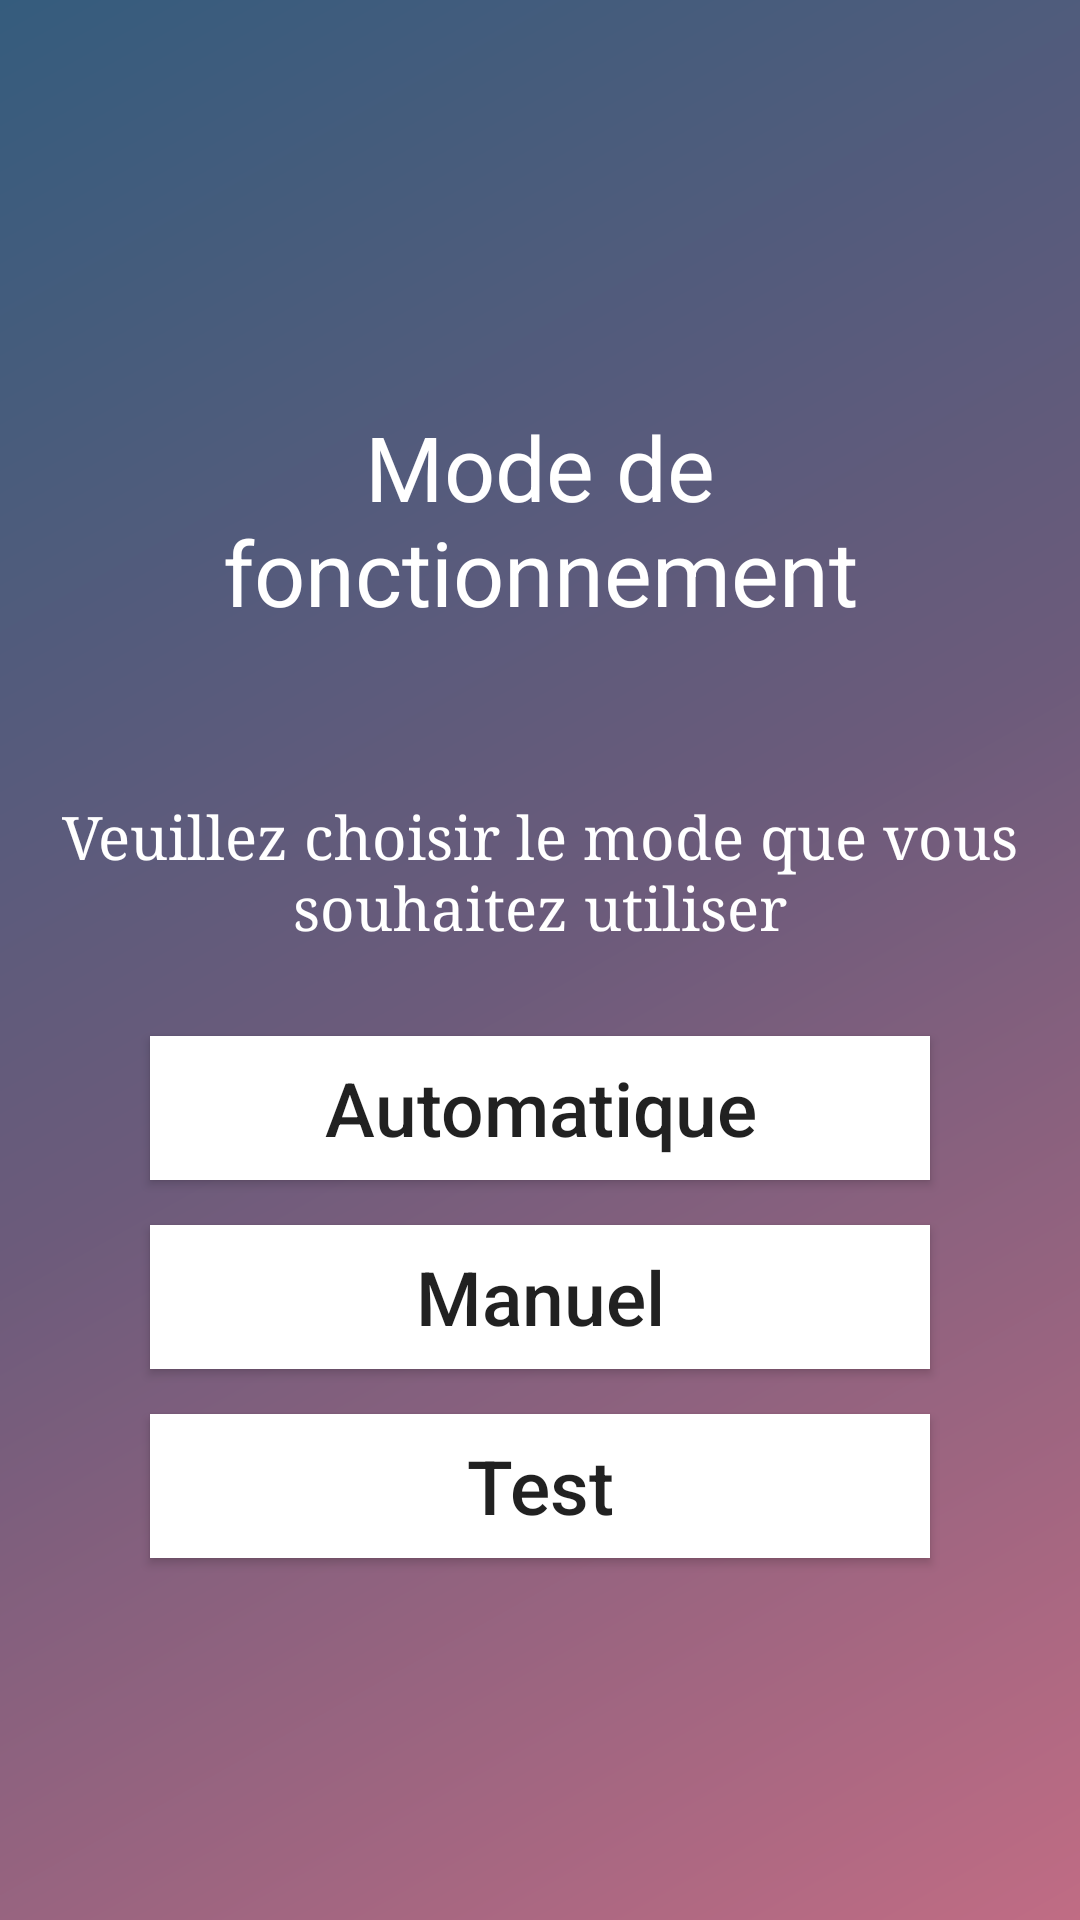

Write the Android layout XML for this screen, with the resource values it uses.
<!-- AndroidManifest.xml: application theme AppTheme -->
<!-- res/layout/activity_mode.xml -->
<?xml version="1.0" encoding="utf-8"?>
<LinearLayout
    xmlns:android="http://schemas.android.com/apk/res/android"
    xmlns:app="http://schemas.android.com/apk/res-auto"
    xmlns:tools="http://schemas.android.com/tools"
    android:layout_width="match_parent"
    android:layout_height="match_parent"
    android:orientation="vertical"
    android:background="@drawable/gradient"
    tools:context=".ModeActivity">

    <LinearLayout
        android:layout_width="match_parent"
        android:layout_height="match_parent"
        android:orientation="vertical"
        android:layout_gravity="center"
        android:gravity="center">

        <TextView
            android:layout_width="match_parent"
            android:layout_height="wrap_content"
            android:layout_margin="15dp"
            android:textAlignment="center"
            android:text="@string/HomePage_text1"
            android:textColor="#FFFF"
            android:textSize="30dp"
            app:fontFamily="@font/neo_latina"
            />

        <TextView
            android:layout_width="match_parent"
            android:layout_height="wrap_content"
            android:layout_marginLeft="20dp"
            android:layout_marginRight="20dp"
            android:layout_marginTop="40dp"
            android:text="@string/HomePage_text2"
            android:textColor="#FFFF"
            android:textSize="20dp"
            android:textAlignment="center"
            app:fontFamily="serif"
        />

        <Button
            android:id="@+id/btn1"
            android:layout_width="match_parent"
            android:layout_height="wrap_content"
            android:layout_marginLeft="50dp"
            android:layout_marginRight="50dp"
            android:layout_marginTop="30dp"
            android:text="@string/HomePage_btn1"
            android:background="@android:color/white"
            android:textAllCaps="false"
            android:textSize="25dp"
        />

        <Button
            android:id="@+id/btn2"
            android:layout_width="match_parent"
            android:layout_height="wrap_content"
            android:layout_marginLeft="50dp"
            android:layout_marginRight="50dp"
            android:layout_marginTop="15dp"
            android:text="@string/HomePage_btn2"
            android:background="@android:color/white"
            android:textAllCaps="false"
            android:textSize="25dp"
            />

        <Button
            android:id="@+id/btn3"
            android:layout_width="match_parent"
            android:layout_height="wrap_content"
            android:layout_marginLeft="50dp"
            android:layout_marginRight="50dp"
            android:layout_marginTop="15dp"
            android:text="@string/HomePage_btn3"
            android:background="@android:color/white"
            android:textAllCaps="false"
            android:textSize="25dp"
            />

    </LinearLayout>
</LinearLayout>
<!-- resources referenced by this layout -->
<resources>
  <!-- drawable gradient (drawable) -->
  <?xml version="1.0" encoding="utf-8"?>
  <shape xmlns:android="http://schemas.android.com/apk/res/android"
      android:shape="rectangle">
      <gradient
          android:angle="135"
          android:endColor="#355c7d"
          android:centerColor="#6c5b7b"
          android:startColor="#c06c84"
          android:type="linear"/>
  </shape>
  <string name="HomePage_btn1">Automatique</string>
  <string name="HomePage_btn2">Manuel</string>
  <string name="HomePage_btn3">Test</string>
  <string name="HomePage_text1">Mode de fonctionnement</string>
  <string name="HomePage_text2">Veuillez choisir le mode que vous souhaitez utiliser</string>
  <style name="AppTheme" parent="Theme.AppCompat.Light.NoActionBar">
          
          <item name="colorPrimary">#6c5b7b</item>
          <item name="colorPrimaryDark">#355c7d</item>
          <item name="colorAccent">@color/colorAccent</item>
      </style>
  <!-- not gathered from this repository: default colours our renderer supplied (Android Studio template values) -->
  <color name="colorAccent">#FF03DAC5</color>
</resources>
